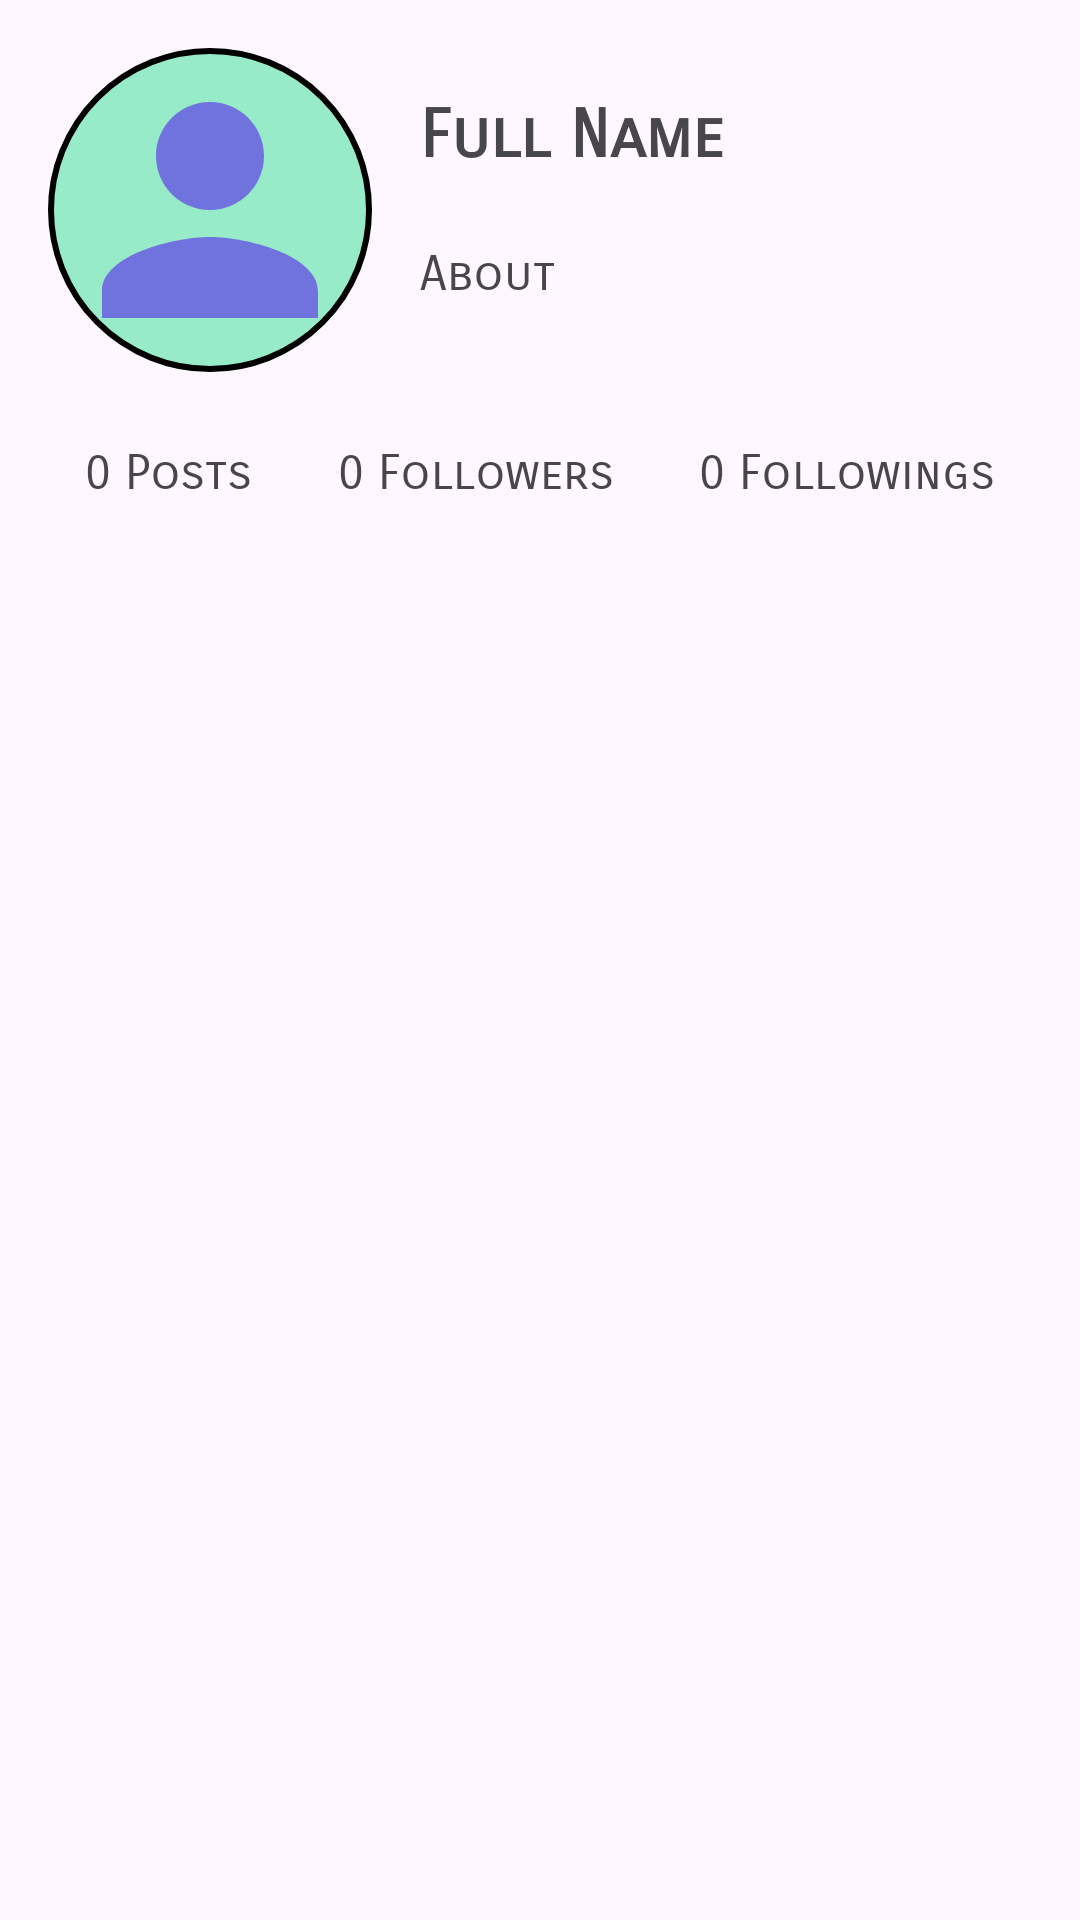

This screen was rendered from an Android layout file. Write that file and the resources it references.
<!-- AndroidManifest.xml: application theme Theme.AADK3SocialApp -->
<!-- res/layout/frag_profile.xml -->
<?xml version="1.0" encoding="utf-8"?>
<androidx.constraintlayout.widget.ConstraintLayout xmlns:android="http://schemas.android.com/apk/res/android"
    android:layout_width="match_parent"
    android:layout_height="match_parent"
    xmlns:tools="http://schemas.android.com/tools"
    xmlns:app="http://schemas.android.com/apk/res-auto"
    tools:context=".fragments.ProfileFragment">

    <ImageView
        android:id="@+id/ivProfileImage"
        android:layout_width="0dp"
        android:layout_height="0dp"
        app:layout_constraintWidth_percent="0.3"
        app:layout_constraintDimensionRatio="1:1"
        android:layout_margin="16dp"
        android:src="@drawable/ic_profile"
        android:scaleType="centerCrop"
        android:background="@drawable/profile_pic_background"
        android:contentDescription="@string/profile_pic_of_the_user"
        app:layout_constraintStart_toStartOf="parent"
        app:layout_constraintTop_toTopOf="parent"/>

    <TextView
        android:id="@+id/tvFullName"
        android:layout_width="0dp"
        android:layout_height="wrap_content"
        android:text="Full Name"
        android:textSize="22sp"
        android:layout_margin="16dp"
        android:textStyle="bold"
        android:fontFamily="sans-serif-smallcaps"
        app:layout_constraintTop_toTopOf="@id/ivProfileImage"
        app:layout_constraintEnd_toEndOf="parent"
        app:layout_constraintStart_toEndOf="@id/ivProfileImage"/>

    <TextView
        android:id="@+id/tvAbout"
        android:layout_width="0dp"
        android:layout_height="wrap_content"
        android:text="About"
        android:textSize="16sp"
        android:layout_margin="16dp"
        android:fontFamily="sans-serif-smallcaps"
        app:layout_constraintBottom_toBottomOf="@id/ivProfileImage"
        app:layout_constraintEnd_toEndOf="parent"
        app:layout_constraintStart_toEndOf="@id/ivProfileImage"
        app:layout_constraintTop_toBottomOf="@id/tvFullName"/>

    <TextView
        android:id="@+id/tvPosts"
        android:layout_width="wrap_content"
        android:layout_height="wrap_content"
        android:text="0 Posts"
        android:layout_marginVertical="24dp"
        android:fontFamily="sans-serif-smallcaps"
        android:textSize="16sp"
        app:layout_constraintTop_toBottomOf="@id/ivProfileImage"
        app:layout_constraintStart_toStartOf="parent"
        app:layout_constraintEnd_toStartOf="@id/tvFollowers"/>

    <TextView
        android:id="@+id/tvFollowers"
        android:layout_width="wrap_content"
        android:layout_height="wrap_content"
        android:text="0 Followers"
        android:layout_marginVertical="24dp"
        android:fontFamily="sans-serif-smallcaps"
        android:textSize="16sp"
        app:layout_constraintTop_toBottomOf="@id/ivProfileImage"
        app:layout_constraintStart_toEndOf="@id/tvPosts"
        app:layout_constraintEnd_toStartOf="@id/tvFollowings"/>

    <TextView
        android:id="@+id/tvFollowings"
        android:layout_width="wrap_content"
        android:layout_height="wrap_content"
        android:text="0 Followings"
        android:layout_marginVertical="24dp"
        android:fontFamily="sans-serif-smallcaps"
        android:textSize="16sp"
        app:layout_constraintTop_toBottomOf="@id/ivProfileImage"
        app:layout_constraintStart_toEndOf="@id/tvFollowers"
        app:layout_constraintEnd_toEndOf="parent"/>

    <androidx.recyclerview.widget.RecyclerView
        android:id="@+id/rvPosts"
        android:layout_width="match_parent"
        android:layout_height="0dp"
        android:layout_marginTop="16dp"
        app:layout_constraintTop_toBottomOf="@id/tvPosts"
        app:layout_constraintStart_toStartOf="parent"
        app:layout_constraintEnd_toEndOf="parent"
        app:layout_constraintBottom_toBottomOf="parent"/>

</androidx.constraintlayout.widget.ConstraintLayout>
<!-- resources referenced by this layout -->
<resources>
  <!-- drawable ic_profile (drawable) -->
  <vector android:height="24dp" android:tint="#7073DE"
      android:viewportHeight="24" android:viewportWidth="24"
      android:width="24dp" xmlns:android="http://schemas.android.com/apk/res/android">
      <path android:fillColor="@android:color/white" android:pathData="M12,12c2.21,0 4,-1.79 4,-4s-1.79,-4 -4,-4 -4,1.79 -4,4 1.79,4 4,4zM12,14c-2.67,0 -8,1.34 -8,4v2h16v-2c0,-2.66 -5.33,-4 -8,-4z"/>
  </vector>
  <!-- drawable profile_pic_background (drawable) -->
  <?xml version="1.0" encoding="utf-8"?>
  <shape xmlns:android="http://schemas.android.com/apk/res/android"
      android:shape="oval">
  
      <stroke android:color="@color/black"
          android:width="2dp" />
  
      <solid android:color="#DD89EAC1"/>
  
  </shape>
  <string name="profile_pic_of_the_user">Profile Pic of the User</string>
  <style name="Theme.AADK3SocialApp" parent="Base.Theme.AADK3SocialApp" />
  <color name="black">#FF000000</color>
  <style name="Base.Theme.AADK3SocialApp" parent="Theme.Material3.DayNight.NoActionBar" />
</resources>
